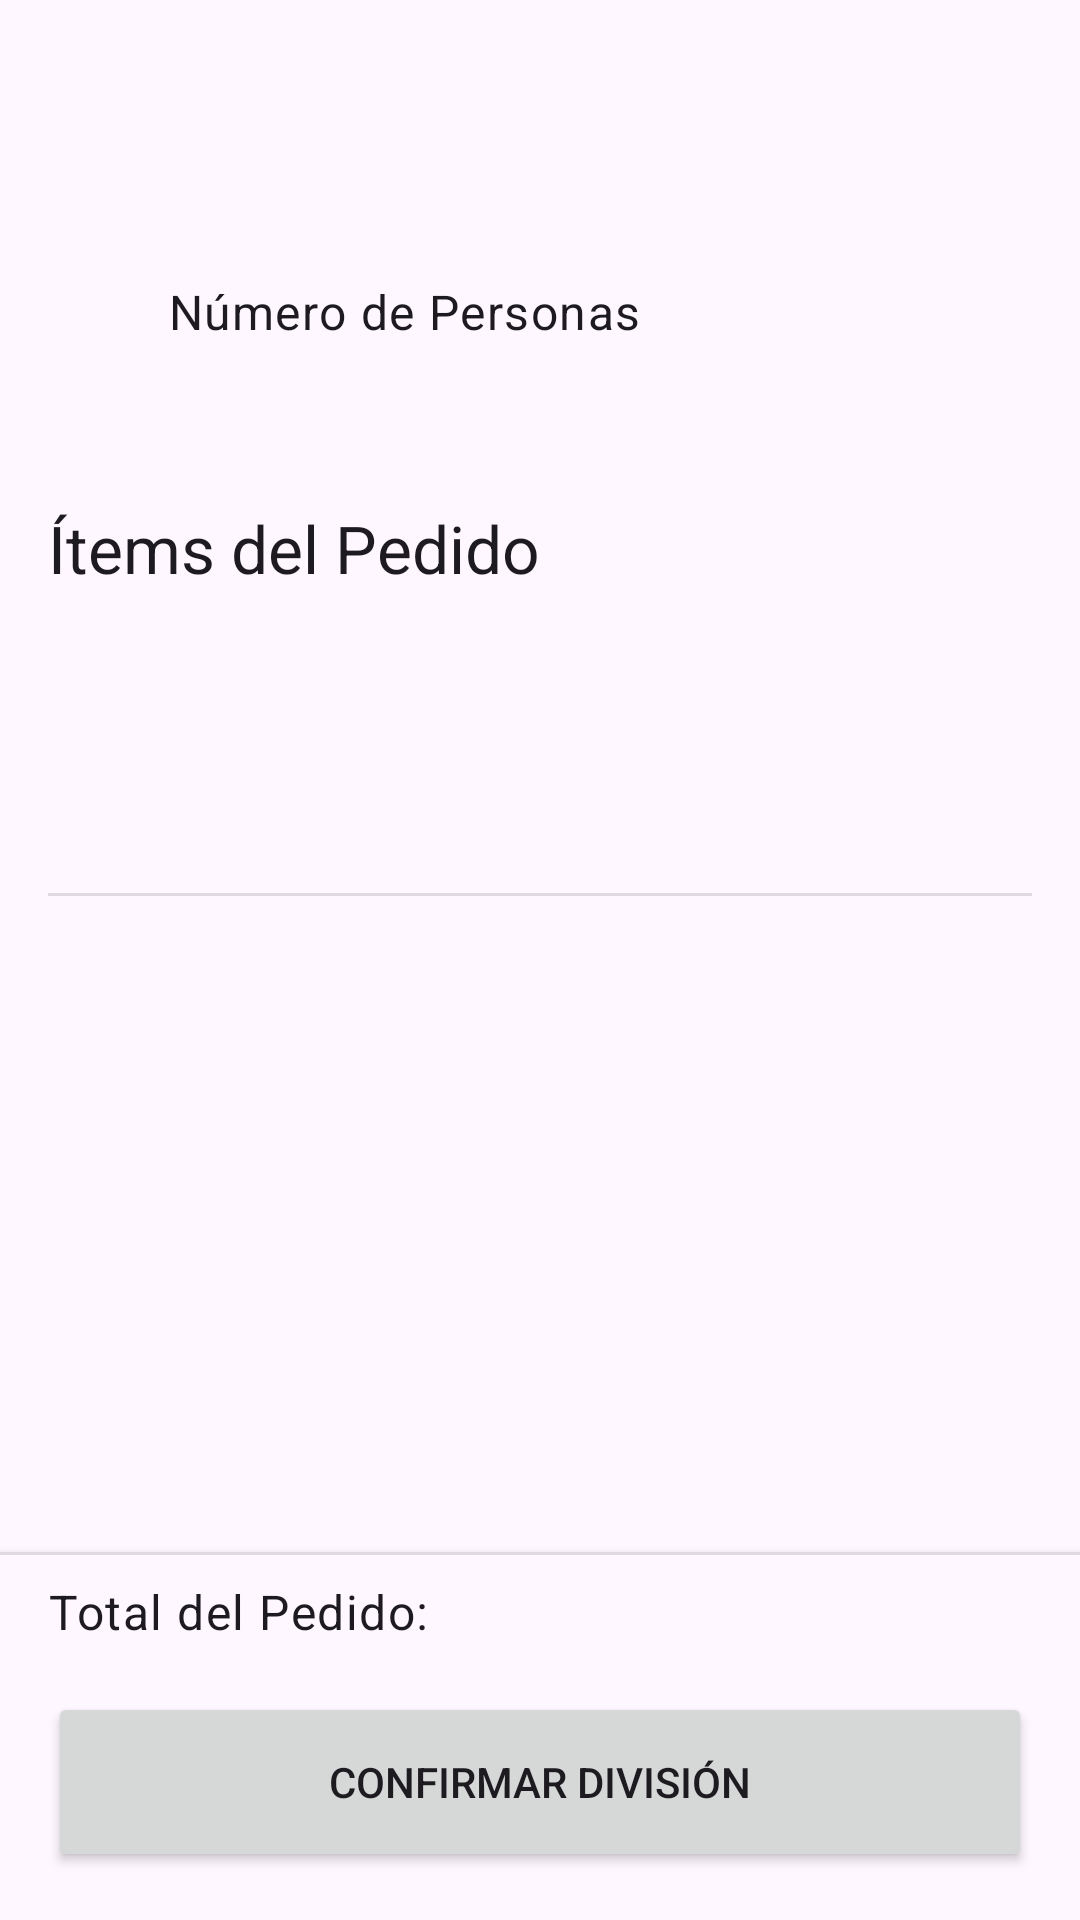

Android layout source for this screen:
<!-- AndroidManifest.xml: application theme Theme.Comandar -->
<!-- res/layout/fragment_split_bill.xml -->
<?xml version="1.0" encoding="utf-8"?>
<androidx.coordinatorlayout.widget.CoordinatorLayout xmlns:android="http://schemas.android.com/apk/res/android"
    xmlns:app="http://schemas.android.com/apk/res-auto"
    xmlns:tools="http://schemas.android.com/tools"
    android:layout_width="match_parent"
    android:layout_height="match_parent"
    tools:context=".SplitBillFragment">

    <com.google.android.material.appbar.AppBarLayout
        android:layout_width="match_parent"
        android:layout_height="wrap_content"
        app:elevation="0dp">
        <com.google.android.material.appbar.MaterialToolbar
            android:id="@+id/toolbar"
            android:layout_width="match_parent"
            android:layout_height="?attr/actionBarSize"
            app:navigationIcon="@drawable/arrow_back_24px"
            tools:title="Dividir Conta - Mesa 12" />
    </com.google.android.material.appbar.AppBarLayout>

    <androidx.core.widget.NestedScrollView
        android:layout_width="match_parent"
        android:layout_height="match_parent"
        app:layout_behavior="@string/appbar_scrolling_view_behavior"
        android:layout_marginBottom="80dp">

        <LinearLayout
            android:layout_width="match_parent"
            android:layout_height="wrap_content"
            android:orientation="vertical"
            android:padding="16dp">

            
            <LinearLayout
                android:layout_width="match_parent"
                android:layout_height="wrap_content"
                android:gravity="center_vertical"
                android:orientation="horizontal">
                <ImageView
                    android:layout_width="24dp"
                    android:layout_height="24dp"
                    android:src="@drawable/ic_profile"
                    app:tint="?android:attr/textColorPrimary"/>
                <TextView
                    android:layout_width="0dp"
                    android:layout_height="wrap_content"
                    android:layout_weight="1"
                    android:layout_marginStart="16dp"
                    android:text="@string/number_of_people"
                    android:textAppearance="?attr/textAppearanceBodyLarge"/>
                <Button
                    android:id="@+id/btn_decrement_people"
                    style="?attr/materialIconButtonFilledTonalStyle"
                    android:layout_width="48dp"
                    android:layout_height="48dp"
                    app:icon="@drawable/ic_remove"/>
                <TextView
                    android:id="@+id/tv_people_count"
                    android:layout_width="wrap_content"
                    android:layout_height="wrap_content"
                    android:layout_marginHorizontal="16dp"
                    android:textAppearance="?attr/textAppearanceHeadlineSmall"
                    tools:text="3"/>
                <Button
                    android:id="@+id/btn_increment_people"
                    style="?attr/materialIconButtonFilledTonalStyle"
                    android:layout_width="48dp"
                    android:layout_height="48dp"
                    app:icon="@drawable/ic_add"/>
            </LinearLayout>

            
            <androidx.recyclerview.widget.RecyclerView
                android:id="@+id/rv_people"
                android:layout_width="match_parent"
                android:layout_height="wrap_content"
                android:layout_marginTop="16dp"
                android:orientation="horizontal"
                app:layoutManager="androidx.recyclerview.widget.LinearLayoutManager"
                tools:listitem="@layout/item_person_chip"
                android:visibility="gone"
                tools:visibility="visible"/>

            
            <com.google.android.material.button.MaterialButtonToggleGroup
                android:id="@+id/toggle_button_group_mode"
                android:layout_width="match_parent"
                android:layout_height="wrap_content"
                android:layout_marginTop="16dp"
                app:singleSelection="true"
                app:selectionRequired="true"
                app:checkedButton="@id/button_mode_assign">
                <Button
                    android:id="@+id/button_mode_single"
                    style="?attr/materialButtonOutlinedStyle"
                    android:layout_width="0dp"
                    android:layout_weight="1"
                    android:layout_height="wrap_content"
                    android:text="@string/mode_single_payment"/>
                <Button
                    android:id="@+id/button_mode_assign"
                    style="?attr/materialButtonOutlinedStyle"
                    android:layout_width="0dp"
                    android:layout_weight="1"
                    android:layout_height="wrap_content"
                    android:text="@string/mode_assign_items"/>
                <Button
                    android:id="@+id/button_mode_equal"
                    style="?attr/materialButtonOutlinedStyle"
                    android:layout_width="0dp"
                    android:layout_weight="1"
                    android:layout_height="wrap_content"
                    android:text="@string/mode_split_equally"/>
            </com.google.android.material.button.MaterialButtonToggleGroup>

            
            <TextView
                android:id="@+id/tv_items_header"
                android:layout_width="wrap_content"
                android:layout_height="wrap_content"
                android:layout_marginTop="24dp"
                android:text="@string/items_of_the_order"
                android:textAppearance="?attr/textAppearanceTitleLarge"/>
            <TextView
                android:id="@+id/tv_items_subheader"
                android:layout_width="wrap_content"
                android:layout_height="wrap_content"
                android:layout_marginTop="4dp"
                android:textColor="?attr/colorPrimary"
                tools:text="Selecione Persona 1 para atribuir um item."/>
            <androidx.recyclerview.widget.RecyclerView
                android:id="@+id/rv_bill_items"
                android:layout_width="match_parent"
                android:layout_height="wrap_content"
                android:layout_marginTop="8dp"
                android:nestedScrollingEnabled="false"
                app:layoutManager="androidx.recyclerview.widget.LinearLayoutManager"
                tools:listitem="@layout/item_split_bill"/>

            
            <TextView
                android:id="@+id/tv_summary_header"
                android:layout_width="wrap_content"
                android:layout_height="wrap_content"
                android:layout_marginTop="24dp"
                android:textAppearance="?attr/textAppearanceTitleLarge"
                tools:text="Resumen - Persona 1"/>
            <androidx.recyclerview.widget.RecyclerView
                android:id="@+id/rv_person_summary"
                android:layout_width="match_parent"
                android:layout_height="wrap_content"
                android:layout_marginTop="8dp"
                android:nestedScrollingEnabled="false"
                app:layoutManager="androidx.recyclerview.widget.LinearLayoutManager"
                tools:listitem="@layout/item_person_summary"/>

            <View
                android:id="@+id/divider_summary"
                android:layout_width="match_parent"
                android:layout_height="1dp"
                android:background="?android:attr/listDivider"
                android:layout_marginTop="8dp"/>
            <LinearLayout
                android:id="@+id/layout_person_total"
                android:layout_width="match_parent"
                android:layout_height="wrap_content"
                android:orientation="horizontal"
                android:layout_marginTop="8dp">
                <TextView
                    android:id="@+id/tv_person_total_label"
                    android:layout_width="0dp"
                    android:layout_weight="1"
                    android:layout_height="wrap_content"
                    android:textStyle="bold"
                    android:textAppearance="?attr/textAppearanceBodyLarge"
                    tools:text="Total (Persona 1)"/>
                <TextView
                    android:id="@+id/tv_person_total_value"
                    android:layout_width="wrap_content"
                    android:layout_height="wrap_content"
                    android:textStyle="bold"
                    android:textColor="?attr/colorPrimary"
                    android:textAppearance="?attr/textAppearanceBodyLarge"
                    tools:text="$23.00"/>
            </LinearLayout>

        </LinearLayout>
    </androidx.core.widget.NestedScrollView>

    
    <LinearLayout
        android:layout_width="match_parent"
        android:layout_height="wrap_content"
        android:orientation="vertical"
        android:layout_gravity="bottom"
        android:background="?android:attr/colorBackground"
        android:elevation="4dp">
        <View
            android:layout_width="match_parent"
            android:layout_height="1dp"
            android:background="?android:attr/listDivider"/>
        <LinearLayout
            android:layout_width="match_parent"
            android:layout_height="wrap_content"
            android:orientation="horizontal"
            android:paddingHorizontal="16dp"
            android:paddingTop="8dp">
            <TextView
                android:layout_width="0dp"
                android:layout_weight="1"
                android:layout_height="wrap_content"
                android:text="@string/order_total"
                android:textAppearance="?attr/textAppearanceBodyLarge"/>
            <TextView
                android:id="@+id/tv_order_total"
                android:layout_width="wrap_content"
                android:layout_height="wrap_content"
                android:textAppearance="?attr/textAppearanceBodyLarge"
                android:textStyle="bold"
                tools:text="$67.00"/>
        </LinearLayout>

        <Button
            android:id="@+id/btn_confirm_split"
            android:layout_width="match_parent"
            android:layout_height="60dp"
            android:layout_margin="16dp"
            android:text="@string/confirm_split"
            app:cornerRadius="28dp"/>
    </LinearLayout>
</androidx.coordinatorlayout.widget.CoordinatorLayout>
<!-- res/layout/item_person_chip.xml (included above) -->
<?xml version="1.0" encoding="utf-8"?>
<com.google.android.material.card.MaterialCardView
    xmlns:android="http://schemas.android.com/apk/res/android"
    xmlns:app="http://schemas.android.com/apk/res-auto"
    xmlns:tools="http://schemas.android.com/tools"
    android:id="@+id/card_person"
    android:layout_width="wrap_content"
    android:layout_height="wrap_content"
    android:layout_marginHorizontal="4dp"
    app:cardCornerRadius="12dp"
    app:strokeWidth="2dp"
    tools:strokeColor="?attr/colorPrimary">

    <LinearLayout
        android:layout_width="100dp"
        android:layout_height="wrap_content"
        android:orientation="vertical"
        android:gravity="center_horizontal"
        android:padding="12dp">

        <TextView
            android:id="@+id/tv_person_id"
            android:layout_width="32dp"
            android:layout_height="32dp"
            android:background="@drawable/circular_background"
            android:gravity="center"
            android:textColor="@android:color/white"
            android:textStyle="bold"
            tools:text="P1" />

        <TextView
            android:id="@+id/tv_person_total"
            android:layout_width="wrap_content"
            android:layout_height="wrap_content"
            android:layout_marginTop="4dp"
            android:textAppearance="?attr/textAppearanceBodyLarge"
            android:textStyle="bold"
            tools:text="$27.00" />
    </LinearLayout>
</com.google.android.material.card.MaterialCardView>
<!-- res/layout/item_split_bill.xml (included above) -->
<?xml version="1.0" encoding="utf-8"?>
<com.google.android.material.card.MaterialCardView
    xmlns:android="http://schemas.android.com/apk/res/android"
    xmlns:app="http://schemas.android.com/apk/res-auto"
    xmlns:tools="http://schemas.android.com/tools"
    android:id="@+id/card_item"
    android:layout_width="match_parent"
    android:layout_height="wrap_content"
    android:layout_marginVertical="6dp"
    app:cardCornerRadius="12dp"
    app:strokeWidth="2dp"
    tools:strokeColor="?attr/colorPrimary">

    <LinearLayout
        android:layout_width="match_parent"
        android:layout_height="wrap_content"
        android:orientation="vertical"
        android:padding="16dp">

        <LinearLayout
            android:layout_width="match_parent"
            android:layout_height="wrap_content"
            android:orientation="horizontal">

            <TextView
                android:id="@+id/tv_item_name"
                android:layout_width="0dp"
                android:layout_height="wrap_content"
                android:layout_weight="1"
                android:textAppearance="?attr/textAppearanceTitleMedium"
                tools:text="1x Hamburguesa Clásica" />

            <com.google.android.material.chip.Chip
                android:id="@+id/chip_unassigned"
                android:layout_width="wrap_content"
                android:layout_height="wrap_content"
                android:text="@string/unassigned_item"
                app:chipIcon="@drawable/ic_edit"
                app:chipIconTint="@color/item_unassigned_text"
                app:chipBackgroundColor="@color/item_unassigned_background"
                android:textColor="@color/item_unassigned_text"
                android:visibility="gone"
                tools:visibility="visible"/>

            <com.google.android.flexbox.FlexboxLayout
                android:id="@+id/flexbox_assigned_people"
                android:layout_width="wrap_content"
                android:layout_height="wrap_content"
                app:flexWrap="wrap"
                app:justifyContent="flex_end" />

        </LinearLayout>

        <TextView
            android:id="@+id/tv_item_price"
            android:layout_width="wrap_content"
            android:layout_height="wrap_content"
            android:layout_marginTop="4dp"
            android:textAppearance="?attr/textAppearanceBodyMedium"
            tools:text="$35.00" />
    </LinearLayout>
</com.google.android.material.card.MaterialCardView>
<!-- res/layout/item_person_summary.xml (included above) -->
<?xml version="1.0" encoding="utf-8"?>
<LinearLayout xmlns:android="http://schemas.android.com/apk/res/android"
    android:layout_width="match_parent"
    android:layout_height="wrap_content"
    xmlns:tools="http://schemas.android.com/tools"
    android:orientation="horizontal"
    android:paddingVertical="4dp">

    <TextView
        android:id="@+id/tv_summary_item_name"
        android:layout_width="0dp"
        android:layout_height="wrap_content"
        android:layout_weight="1"
        android:textAppearance="?attr/textAppearanceBodyMedium"
        tools:text="2x Refrigerante"/>

    <TextView
        android:id="@+id/tv_summary_item_price"
        android:layout_width="wrap_content"
        android:layout_height="wrap_content"
        android:textAppearance="?attr/textAppearanceBodyMedium"
        tools:text="$14.00"/>

</LinearLayout>
<!-- resources referenced by this layout -->
<resources>
  <color name="item_unassigned_background">#4E3434</color>
  <color name="item_unassigned_text">#FFCDD2</color>
  <!-- drawable circular_background (drawable) -->
  <shape xmlns:android="http://schemas.android.com/apk/res/android"
      android:shape="oval">
      <solid android:color="@color/circular_background" />
  </shape>
  <string name="confirm_split">Confirmar División</string>
  <string name="items_of_the_order">Ítems del Pedido</string>
  <string name="mode_assign_items">Asignar Ítems</string>
  <string name="mode_single_payment">Pago Único</string>
  <string name="mode_split_equally">Dividir Igualmente</string>
  <string name="number_of_people">Número de Personas</string>
  <string name="order_total">Total del Pedido:</string>
  <string name="unassigned_item">No atribuido</string>
  <style name="Theme.Comandar" parent="Base.Theme.Comandar" />
  <color name="circular_background">#E3F2FD</color>
  <style name="Base.Theme.Comandar" parent="Theme.Material3.DayNight.NoActionBar">
          
          
      </style>
</resources>
